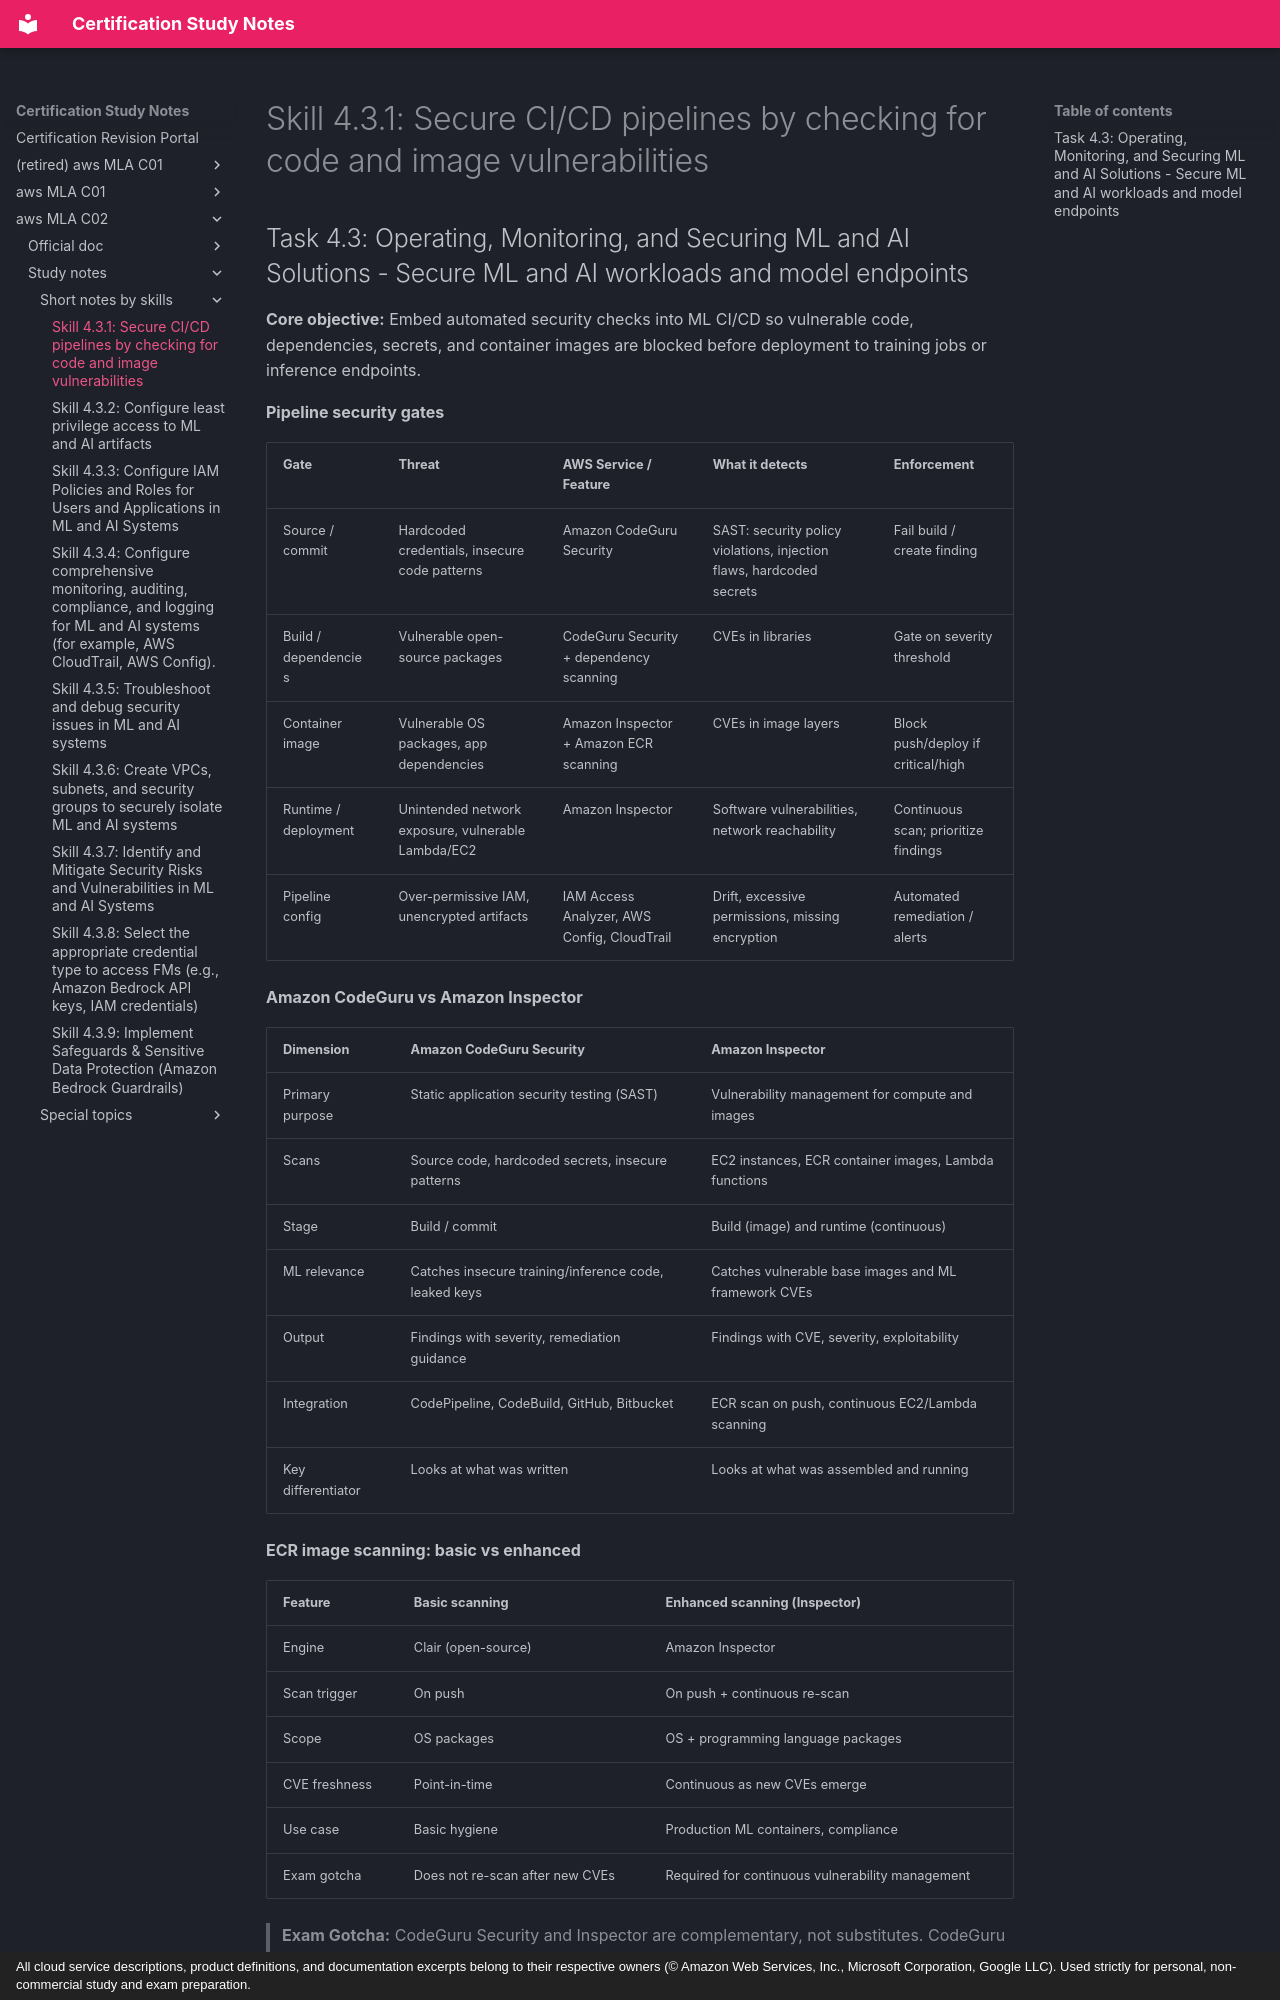

repository: monitus2022/cert_study_notes · page: aws_MLA_C02/study_notes/short_notes_by_skills/4.3.1/index.html · generator: mkdocs · copyright: All cloud service descriptions, product definitions, and documentation excerpts belong to their respective owners (© Amazon Web Services, Inc., Microsoft Corporation, Google LLC). Used strictly for personal, non-commercial study and exam preparation.

# Skill 4.3.1: Secure CI/CD pipelines by checking for code and image vulnerabilities
## Task 4.3: Operating, Monitoring, and Securing ML and AI Solutions - Secure ML and AI workloads and model endpoints

**Core objective:** Embed automated security checks into ML CI/CD so vulnerable code, dependencies, secrets, and container images are blocked before deployment to training jobs or inference endpoints.

**Pipeline security gates**

| Gate | Threat | AWS Service / Feature | What it detects | Enforcement |
|------|--------|----------------------|----------------|------------|
| Source / commit | Hardcoded credentials, insecure code patterns | Amazon CodeGuru Security | SAST: security policy violations, injection flaws, hardcoded secrets | Fail build / create finding |
| Build / dependencies | Vulnerable open-source packages | CodeGuru Security + dependency scanning | CVEs in libraries | Gate on severity threshold |
| Container image | Vulnerable OS packages, app dependencies | Amazon Inspector + Amazon ECR scanning | CVEs in image layers | Block push/deploy if critical/high |
| Runtime / deployment | Unintended network exposure, vulnerable Lambda/EC2 | Amazon Inspector | Software vulnerabilities, network reachability | Continuous scan; prioritize findings |
| Pipeline config | Over-permissive IAM, unencrypted artifacts | IAM Access Analyzer, AWS Config, CloudTrail | Drift, excessive permissions, missing encryption | Automated remediation / alerts |

**Amazon CodeGuru vs Amazon Inspector**

| Dimension | Amazon CodeGuru Security | Amazon Inspector |
|-----------|--------------------------|------------------|
| Primary purpose | Static application security testing (SAST) | Vulnerability management for compute and images |
| Scans | Source code, hardcoded secrets, insecure patterns | EC2 instances, ECR container images, Lambda functions |
| Stage | Build / commit | Build (image) and runtime (continuous) |
| ML relevance | Catches insecure training/inference code, leaked keys | Catches vulnerable base images and ML framework CVEs |
| Output | Findings with severity, remediation guidance | Findings with CVE, severity, exploitability |
| Integration | CodePipeline, CodeBuild, GitHub, Bitbucket | ECR scan on push, continuous EC2/Lambda scanning |
| Key differentiator | Looks at what was written | Looks at what was assembled and running |

**ECR image scanning: basic vs enhanced**

| Feature | Basic scanning | Enhanced scanning (Inspector) |
|---------|----------------|-------------------------------|
| Engine | Clair (open-source) | Amazon Inspector |
| Scan trigger | On push | On push + continuous re-scan |
| Scope | OS packages | OS + programming language packages |
| CVE freshness | Point-in-time | Continuous as new CVEs emerge |
| Use case | Basic hygiene | Production ML containers, compliance |
| Exam gotcha | Does not re-scan after new CVEs | Required for continuous vulnerability management |

> **Exam Gotcha:** CodeGuru Security and Inspector are complementary, not substitutes. CodeGuru finds insecure code and secrets; Inspector finds vulnerable packages and images. A pipeline needs both for full coverage.

> **Exam Gotcha:** ECR basic scanning only scans on push. If a new CVE is published later, the image remains unscanned until enhanced scanning or manual re-scan. For continuous compliance, use Inspector enhanced scanning.
